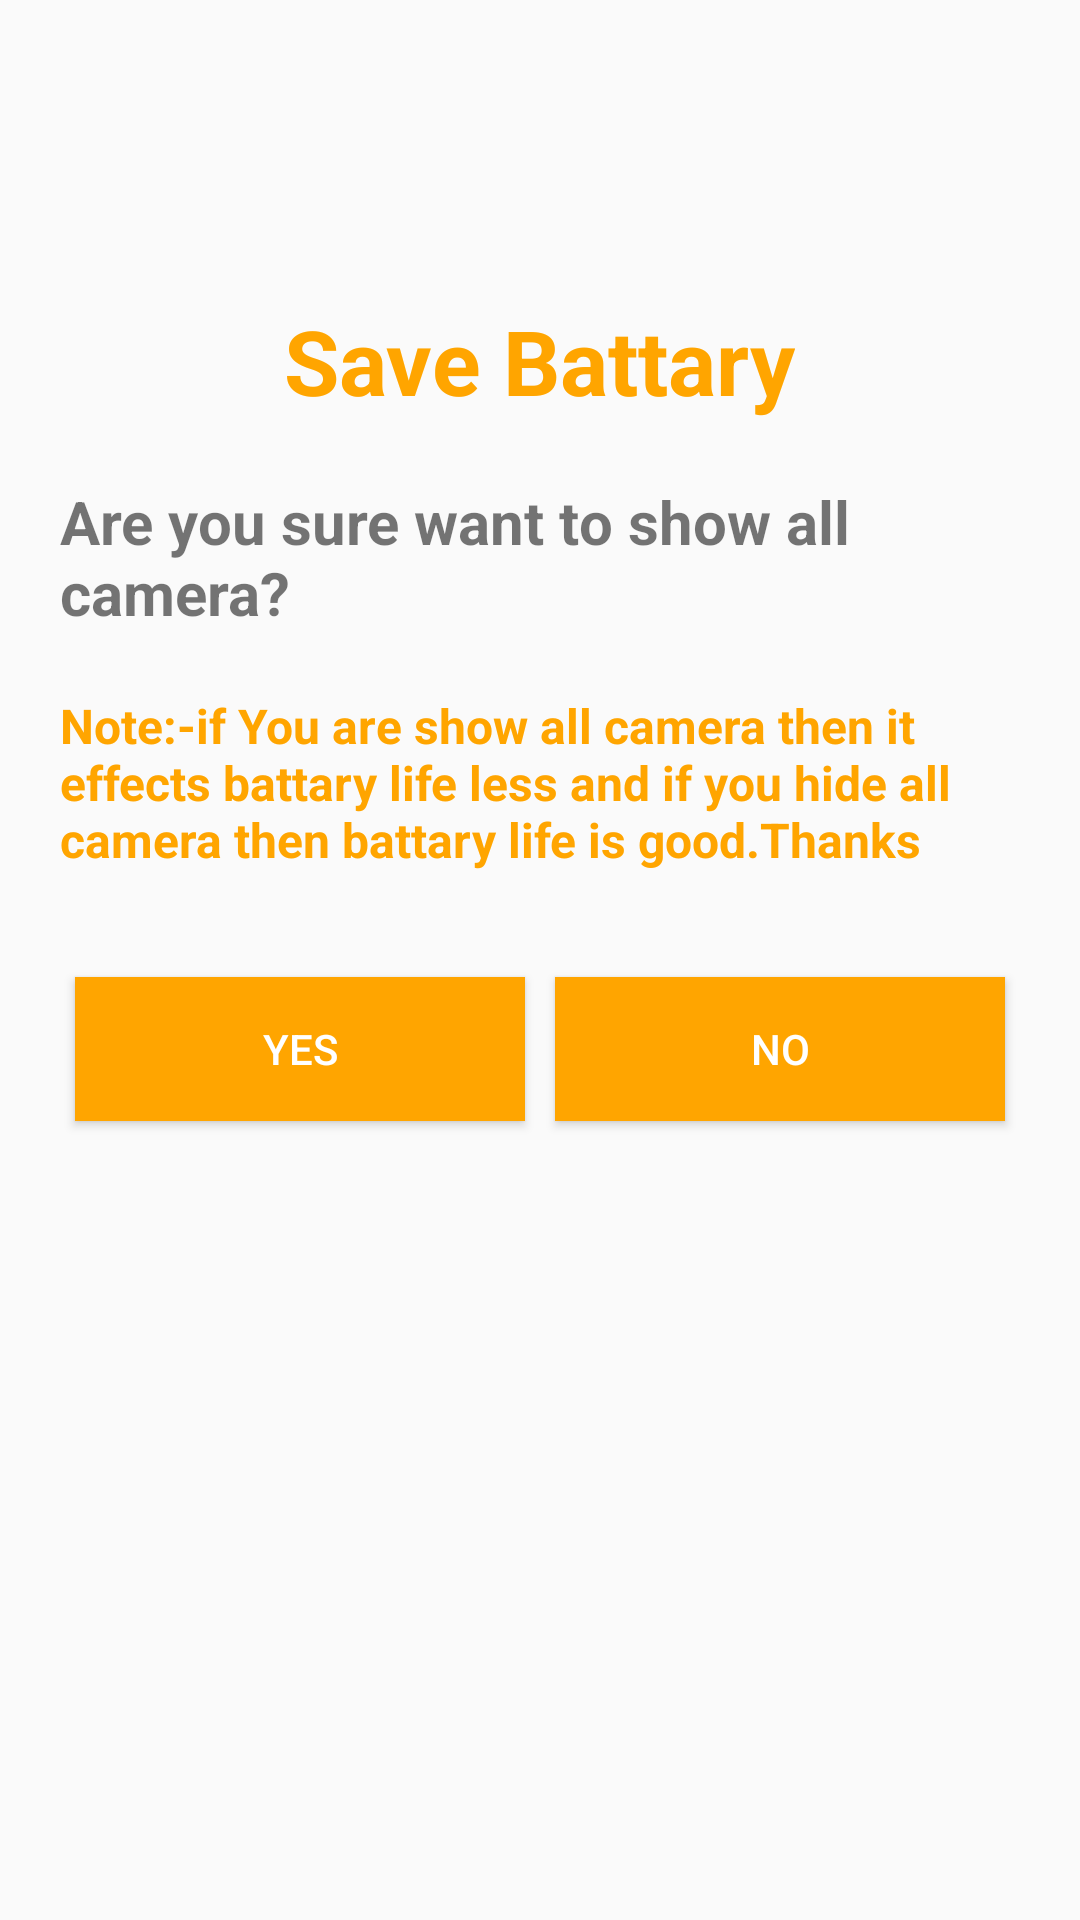

This screen was rendered from an Android layout file. Write that file and the resources it references.
<!-- AndroidManifest.xml: application theme AppTheme -->
<!-- res/layout/savebaatry.xml -->
<?xml version="1.0" encoding="utf-8"?>
<LinearLayout xmlns:android="http://schemas.android.com/apk/res/android"
    android:orientation="vertical"
    android:layout_width="match_parent"
    android:layout_height="match_parent">
    <ImageView
        android:layout_width="50dp"
        android:background="@drawable/battery"
        android:layout_gravity="center"
        android:layout_marginTop="30dp"
        android:layout_height="50dp"></ImageView>
    <TextView
        android:layout_width="wrap_content"
        android:text="Save Battary"
        android:layout_gravity="center"
        android:textSize="30dp"
        android:textColor="@color/colorPrimary"
        android:textStyle="bold"
        android:layout_marginTop="20dp"
        android:layout_height="wrap_content"/>
    <TextView
        android:layout_width="wrap_content"
        android:text="Are you sure want to show all camera? "
        android:layout_gravity="center"
        android:textSize="20dp"
        android:layout_marginRight="20dp"
        android:layout_marginLeft="20dp"
        android:textStyle="bold"
        android:layout_marginTop="20dp"
        android:layout_height="wrap_content"/>

    <TextView
        android:layout_width="wrap_content"
        android:text="Note:-if You are show all camera then it effects battary life less and if you hide all camera then battary life is good.Thanks  "
        android:layout_gravity="center"
        android:textSize="16dp"
        android:textColor="@color/colorPrimary"
        android:layout_marginRight="20dp"
        android:layout_marginLeft="20dp"
        android:textStyle="bold"
        android:layout_marginTop="20dp"
        android:layout_height="wrap_content">

    </TextView>
    <LinearLayout
        android:layout_width="match_parent"
        android:orientation="horizontal"
        android:weightSum="2"
        android:layout_marginLeft="20dp"
        android:layout_marginRight="20dp"
        android:layout_marginTop="30dp"
        android:layout_height="wrap_content">

        <Button
            android:layout_width="wrap_content"
            android:text="Yes"
            android:id="@+id/btn_yes"
            android:textColor="#fff"
            android:layout_margin="5dp"
            android:layout_weight="1"
            android:background="@color/colorPrimary"
            android:layout_height="wrap_content"></Button>

        <Button
            android:layout_width="wrap_content"
            android:text="No"
            android:id="@+id/btn_no"
            android:layout_margin="5dp"
            android:textColor="#fff"
            android:layout_weight="1"
            android:background="@color/colorPrimary"
            android:layout_height="wrap_content"></Button>

    </LinearLayout>

</LinearLayout>
<!-- resources referenced by this layout -->
<resources>
  <color name="colorPrimary">#ffa500</color>
  <style name="AppTheme" parent="Theme.AppCompat.Light.DarkActionBar">
          
          <item name="colorPrimary">@color/colorPrimary</item>
          <item name="colorPrimaryDark">@color/colorPrimaryDark</item>
          <item name="colorAccent">@color/colorAccent</item>
      </style>
  <color name="colorPrimaryDark">#ffa500</color>
  <color name="colorAccent">#ffa500</color>
</resources>
